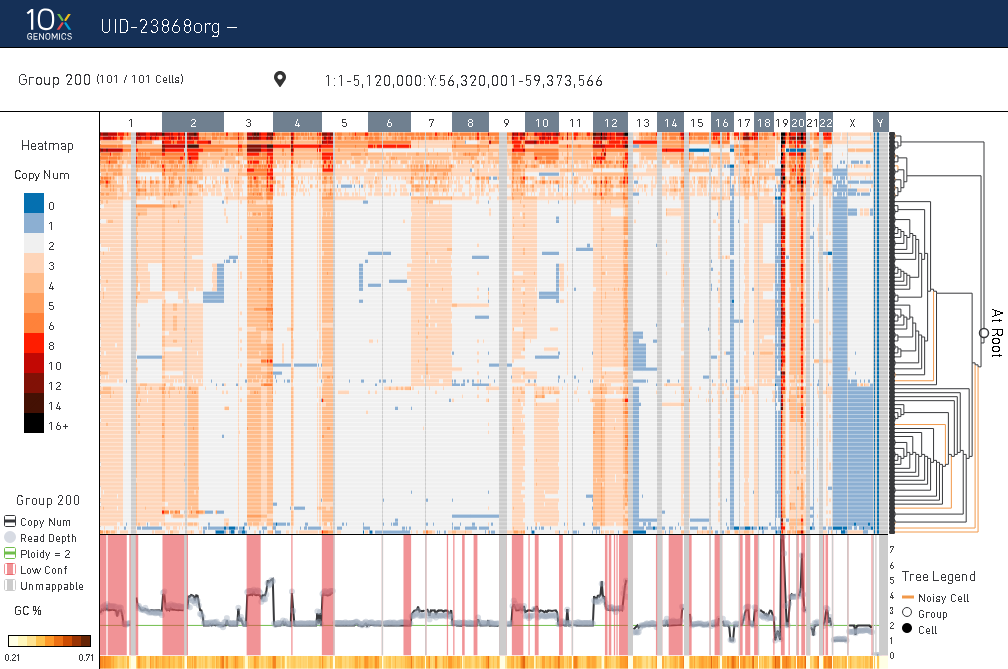

Data behind this chart, as committed beside it:
node_id, barcodes, num_cells, num_noisy, 1:1-5,120,000, 1:5,120,001-10,240,000, 1:10,240,001-15,360,000, 1:15,360,001-20,480,000, 1:20,480,001-25,600,000, 1:25,600,001-30,720,000, 1:30,720,001-35,840,000, 1:35,840,001-40,960,000, 1:40,960,001-46,080,000, 1:46,080,001-51,200,000, 1:51,200,001-56,320,000, 1:56,320,001-61,440,000, 1:61,440,001-66,560,000, 1:66,560,001-71,680,000, 1:71,680,001-76,800,000, 1:76,800,001-81,920,000, 1:81,920,001-87,040,000, 1:87,040,001-92,160,000, 1:92,160,001-97,280,000, 1:97,280,001-102,400,000
54, GACAGAGTCAGAGTAA-1, 1, 1, 11.85, 10.95, 11.27, 11.64, 11.54, 11.57, 10.23, 10.92, 10.56, 9.582, 10.41, 9, 9, 6.957, 7.824, 8.727, 8.145, 8.305, 7, 6.434
88, TGCCAAACAGCGTACC-1, 1, 1, 7.371, 8.961, 9.086, 9.219, 10.28, 10.29, 9.715, 10.43, 9.082, 7.832, 9.641, 7.727, 8.75, 5.914, 6.578, 6.836, 7.633, 8.113, 5.816, 4.816
78, GTACTTTTCATTGCTT-1, 1, 0, 3.254, 4, 4, 4.305, 4.047, 4.309, 4.184, 4.293, 4, 4, 4, 4, 4, 4, 3.906, 4, 4.047, 3.391, 2.148, 2
76, GGGACCTGTACCATCA-1, 1, 0, 5.809, 6.285, 6, 6.176, 5.922, 6.316, 5.828, 6, 6.012, 6, 6, 6, 6, 5.18, 5.867, 6, 6.086, 5.527, 5, 5
25, ATCATCTTCTATGCCC-1, 1, 0, 9.902, 11.02, 9.984, 10.45, 10.4, 11.84, 10.52, 10, 9.551, 10, 10.15, 9.863, 10, 9.266, 10, 10, 9.766, 8.602, 6.102, 5.867
70, GGAAAGCCACTTCTTA-1, 1, 1, 5.223, 5.703, 6.559, 6.184, 6, 6.609, 6.5, 6.469, 7.047, 5.461, 5.52, 6.469, 6.18, 5.582, 5.559, 6.055, 5.379, 5.34, 4.238, 3.832
0, AAAGTAGGTACTTGCA-1, 1, 1, 5.953, 6, 6, 6.27, 6, 6.07, 5.012, 6, 6, 6, 6.039, 6, 6, 5.098, 6, 5.766, 5, 4.391, 4.082, 4
12, ACAGCTAGTCAACCGC-1, 1, 0, 4.773, 5.133, 5, 5.176, 5, 5.734, 6, 7.285, 6, 5.68, 5.605, 5.719, 5.883, 4.039, 3.055, 4.367, 4.473, 5.102, 3.551, 3.164
99, TTTGTCAAGACTTCCA-1, 1, 1, 4.41, 3.723, 3.531, 4.52, 3.73, 4.164, 5.152, 4.906, 3.762, 4.613, 3.809, 3.301, 4.023, 3.637, 5, 4.727, 4.133, 3.164, 2, 2
20, AGCTTGAGTTATCCGA-1, 1, 0, 4.262, 4.82, 5, 5.008, 4.719, 4.441, 4.547, 5, 4.957, 5, 5, 5, 5, 4.656, 5, 5, 5, 4.383, 3, 3
63, GCATGATTCTGACGCG-1, 1, 0, 2.312, 3.691, 4, 4, 4, 4.668, 4, 4, 4, 4, 4.75, 5, 5, 4.219, 5, 5, 5, 4.156, 2.953, 3
35, CCATGTCCAACACTTG-1, 1, 1, 4.344, 5.52, 5.41, 5.59, 5.977, 5.98, 5.145, 5.43, 5.594, 3.875, 5.207, 3.523, 3.32, 2.344, 3.145, 3.242, 3.242, 4.062, 3.344, 2.48
79, GTTAAGCTCCACTTAT-1, 1, 0, 6, 5.797, 6.383, 5.391, 6.691, 7, 6.914, 6.062, 4.855, 3.676, 4.43, 3.727, 4.355, 2, 2.625, 3, 3, 4.312, 2.176, 2
58, GAGCAGAGTAACGACG-1, 1, 1, 3.355, 4.332, 4.328, 4.133, 4.969, 5.555, 4.453, 4.25, 4.859, 4.262, 4.566, 3.547, 4.422, 4.141, 3.676, 4.332, 4.465, 3.844, 2.711, 2.191
96, TTGAACGTCGAAATCC-1, 1, 1, 3.129, 3.969, 4.074, 4.301, 4.25, 4.156, 3.922, 4.059, 5, 3.609, 4.723, 3.805, 3.953, 3.18, 2.977, 3.23, 3.613, 3.512, 2.562, 2.336
98, TTTGCGCTCTTTCGTA-1, 1, 1, 4, 4.52, 4.738, 4.457, 3.945, 4.66, 4.66, 4, 4, 4.281, 4.016, 4.051, 4, 3.234, 2.871, 3, 3.027, 3.727, 3.039, 3
81, TACCTATTCACACGTA-1, 1, 0, 3.723, 4.055, 4, 3.945, 3.656, 4.453, 4, 4, 4, 4, 4, 4, 4, 2.777, 3.785, 4, 4, 3.688, 3, 3.043
92, TGGTTAGTCGACCCTT-1, 1, 0, 2.75, 3.547, 3.102, 3.383, 3.094, 3.559, 3.078, 2.961, 3.137, 2.898, 3.379, 3.145, 3.023, 2.809, 3, 3.105, 3.199, 2.945, 2, 2
83, TAGACCAAGAGACTAT-1, 1, 0, 2, 2.059, 2.43, 3.117, 3, 3.398, 3, 3, 3, 3.074, 3, 3, 3, 2.602, 3, 3, 3.051, 2.691, 2, 2
10, ACACCAATCAACTGAC-1, 1, 0, 3.008, 3.082, 3, 3.117, 3, 3, 3, 3, 3.035, 3, 3, 2.961, 3, 2.582, 2.977, 3, 2.984, 2.688, 2, 2.035
15, ACGGGCTCAAATCAGA-1, 1, 0, 3, 3, 3, 3.121, 3, 3, 3, 3, 3, 3, 3, 3, 3, 2.605, 2.977, 3, 3, 2.703, 2.027, 2
68, GCTGCTTCATGGATTC-1, 1, 0, 3.102, 3.066, 3, 3.148, 3.035, 3.422, 3.039, 3, 3, 3.25, 3.074, 3, 3, 2.625, 3, 3, 3, 2.547, 2.082, 2
6, AACTTTCCATCAGGGA-1, 1, 0, 1.707, 2, 2, 2.07, 2, 2.609, 4, 4.047, 4.062, 3.816, 3, 3, 3, 2.629, 3.133, 2.977, 2.871, 2.699, 2, 2.047
74, GGCAATTTCCACGATA-1, 1, 0, 3, 3.125, 3, 3.148, 3, 3.387, 3, 3, 3, 3, 3, 3.023, 3, 2.602, 2.977, 3, 2.945, 2.695, 1.965, 2
38, CCGGGATAGTGGGTTG-1, 1, 0, 3, 3.199, 3, 3.141, 3, 3.422, 3, 3, 3, 3, 3, 3, 3, 2.598, 3, 3, 3, 2.602, 2, 2
32, CACCACTGTCCTCCAT-1, 1, 0, 3, 3, 3, 3.117, 3, 3.418, 3, 3, 3.133, 3.094, 3.043, 3, 3, 2.613, 2.977, 2.984, 2.977, 2.625, 2, 2.039
47, CGTGTAAGTGCTTCGG-1, 1, 0, 3.078, 3, 3, 3.246, 3, 3.379, 3, 3, 3, 3.043, 3, 3, 3.262, 2.605, 2.961, 3, 3, 2.688, 2, 2
57, GACTACATCTTCCGAC-1, 1, 0, 2.59, 3.012, 3, 3.137, 3, 3.43, 3.031, 3.062, 2.949, 3, 3, 3, 3, 2.605, 3.211, 3, 2.938, 2.691, 1.961, 2
31, CACAGTAAGGTGCACA-1, 1, 0, 2.262, 2.727, 2.84, 3.117, 2.957, 3.398, 3, 3, 2.902, 2.961, 3, 3, 3, 2.629, 2.977, 3, 3, 2.676, 2, 1.969
1, AAAGTAGGTAGTTCTG-1, 1, 0, 2, 2, 2, 2.102, 2, 2, 2.57, 2.473, 2.949, 3, 3, 3, 3, 2.621, 3, 3, 2.969, 2.691, 2, 2
40, CCGTTCAGTTCAAGGG-1, 1, 0, 3, 3.051, 3.652, 3.172, 3, 3.422, 3, 3, 3.129, 3, 3, 3, 3, 2.602, 3, 2.984, 3.059, 2.676, 2, 2
22, AGTGTCACACTCCCTA-1, 1, 0, 2.594, 3, 3, 2.887, 2.844, 3.137, 3, 3, 3, 3, 3, 3, 3, 2.578, 3, 3, 2.863, 2.625, 2, 2
80, TAAGCGTTCACGCTCT-1, 1, 0, 2.113, 2.867, 2.965, 3.023, 2.836, 3.215, 3, 2.98, 3.086, 2.852, 2.859, 3, 3, 2.594, 3, 3, 3, 2.586, 2, 2
90, TGGCCAGAGTAGGTGC-1, 1, 0, 3, 3.125, 3, 3.203, 3, 3.473, 3, 3, 3, 3, 2.969, 3, 3, 2.594, 2.93, 3, 2.863, 2.695, 2.059, 2.027
73, GGAATAACATAACTCG-1, 1, 0, 3, 3, 3, 3, 3, 3.43, 3, 3, 3, 3, 3, 3, 3, 2.59, 3, 3, 3, 2.691, 2, 2
51, CTTGGCTTCGTACGCG-1, 1, 0, 3, 3, 3, 3, 3.047, 3.242, 3, 3, 3, 3, 3, 3, 3, 2.625, 3, 3, 3, 2.656, 2, 2
27, CAAGTTGTCTAATGGC-1, 1, 0, 2.352, 2.914, 3, 3.078, 3, 3.234, 2.73, 2.914, 2.961, 3, 2.883, 3, 3, 2.566, 3.023, 2.941, 3, 2.59, 2, 2
84, TCGCGTTCAGGAGCAT-1, 1, 0, 3.125, 3.07, 3, 3.172, 3, 3.508, 3, 3.094, 3.07, 3.051, 3, 3, 3, 2.578, 3, 3, 3, 2.699, 2, 2
30, CACACTCTCACGCTCT-1, 1, 0, 2.363, 3, 3, 3.094, 3, 3.422, 3, 3, 3, 3.043, 2.984, 2.98, 3, 2.598, 3, 3, 3, 2.555, 2, 2
97, TTTGCGCCAACAGTGG-1, 1, 0, 2.062, 2.848, 2.914, 2.18, 2.043, 3.164, 3, 3, 2.945, 3, 3, 3, 3, 2.586, 3, 3, 3, 2.688, 2, 2
59, GATGAGGTCAAGACAA-1, 1, 0, 3, 3.262, 3.684, 3.141, 3, 3.422, 3, 3, 3, 3, 3, 3, 3, 2.59, 3, 3, 3, 2.824, 2, 2
85, TCGGTAAAGGGTAACC-1, 1, 0, 2.559, 3.246, 3.684, 3.133, 3, 3.324, 3, 3, 3.07, 3, 3, 3, 3, 2.598, 3, 3, 3, 2.91, 2, 2.023
66, GCGCGATAGTGTTTGC-1, 1, 0, 2.297, 2.852, 3, 2.746, 2.688, 3.316, 3, 2.941, 3.07, 3.098, 3, 3, 3, 2.59, 3, 2.906, 3, 2.695, 1.852, 2.074
8, AAGGAGCTCGTTCAAG-1, 1, 0, 3, 3.062, 3, 3.141, 3, 3.43, 3, 3, 3, 3.062, 3, 3, 3, 2.578, 3, 3, 3, 2.695, 1.996, 2.031
94, TTCGGTCGTCTCTCTG-1, 1, 0, 2.867, 3, 3, 3, 3, 3.207, 3, 3.215, 3, 3.18, 3, 3, 3, 2.652, 3, 3, 3, 2.828, 2, 2
29, CACACTCAGCTAAGAT-1, 1, 0, 3.188, 3, 3.059, 3.129, 3, 3.414, 3, 3, 3, 3.059, 3.016, 3, 3.074, 2.602, 2.812, 2.93, 2.93, 2.695, 1.977, 2
87, TCTGGAACAACCCACG-1, 1, 0, 2.531, 3, 3, 3.082, 3, 3.422, 3, 3, 3, 3, 3, 3, 3, 2.59, 3, 3, 3, 2.656, 2.203, 2
5, AACTGGTGTGCGCTTG-1, 1, 0, 2.504, 2.875, 3, 3.141, 3, 3.227, 2.555, 3, 3, 3, 3, 3, 3, 2.621, 3, 3, 2.898, 2.707, 2, 2
39, CCGTACTAGGGTTCCC-1, 1, 0, 2.324, 3, 2.941, 2.816, 2.895, 3.211, 3, 3, 3, 3.098, 3, 3, 3, 2.781, 3, 3, 3, 2.699, 2, 2.094
28, CACACCTGTGGTCAAG-1, 1, 0, 2.816, 3, 3, 3.105, 2.898, 3.336, 3, 3.004, 3.102, 3, 2.898, 3, 3, 2.602, 3, 3, 2.934, 2.707, 2, 2
7, AAGACCTCAGGTCTGC-1, 1, 0, 3, 3.117, 3, 3.18, 3.023, 3.457, 3.062, 3, 2.957, 3, 3, 3, 3.043, 2.609, 3, 3, 2.938, 2.695, 2, 2
3, AACTCCCCACAATGTC-1, 1, 0, 3, 3.117, 3, 3.172, 3.023, 3.414, 3, 3, 3, 3, 3, 3, 3, 2.613, 3, 3, 3.047, 2.691, 2, 2
86, TCTCTAAAGTCGATAA-1, 1, 0, 2.449, 2.922, 2.812, 2.574, 3.016, 3.34, 3.043, 2.988, 3.039, 3.043, 2.93, 2.949, 2.898, 2.613, 2.914, 2.922, 2.965, 2.695, 1.977, 2.02
61, GCAGTTAAGGTATCGG-1, 1, 0, 2.297, 2.977, 3, 3.004, 3, 3.422, 3, 2.992, 3, 3.047, 3, 2.82, 2.457, 2.598, 2.984, 3, 3, 2.641, 2, 2
91, TGGGCGTAGAAGGGTA-1, 1, 0, 3, 3.082, 3, 3.215, 3, 3.281, 3, 3.195, 3.039, 3.055, 3.023, 3, 3, 2.547, 3, 3, 3, 2.695, 2, 2
13, ACCAGTAGTGCAAACG-1, 1, 0, 2.227, 3, 3, 2.375, 2, 3.152, 3, 3, 3, 2.926, 3, 3, 3, 2.605, 2.855, 3, 3, 2.695, 2, 2
82, TACGGGCAGGCCCGTT-1, 1, 0, 3, 3, 3, 2.953, 3, 3.43, 3.07, 2.875, 3, 3, 3, 3, 3, 2.605, 3, 3, 3, 2.703, 2, 2
2, AACTCCCAGGCCGAAT-1, 1, 0, 3, 3.113, 3, 3.137, 3, 3.223, 3, 3, 3, 3, 3, 3, 3, 2.594, 3, 3, 3, 2.75, 2, 2
69, GCTTCCATCGACCATA-1, 1, 0, 2.289, 2.805, 2.91, 3.117, 3, 3.422, 3, 3, 3, 3, 2.965, 3, 3, 2.617, 2.992, 3, 3, 2.727, 2, 2
48, CTACACCCAGTCCCTT-1, 1, 0, 2.844, 2.805, 3, 2.977, 3, 3.43, 3, 3, 3, 3, 3, 3, 3, 2.598, 3, 3, 3, 2.75, 2.039, 2
... 41 more rows
